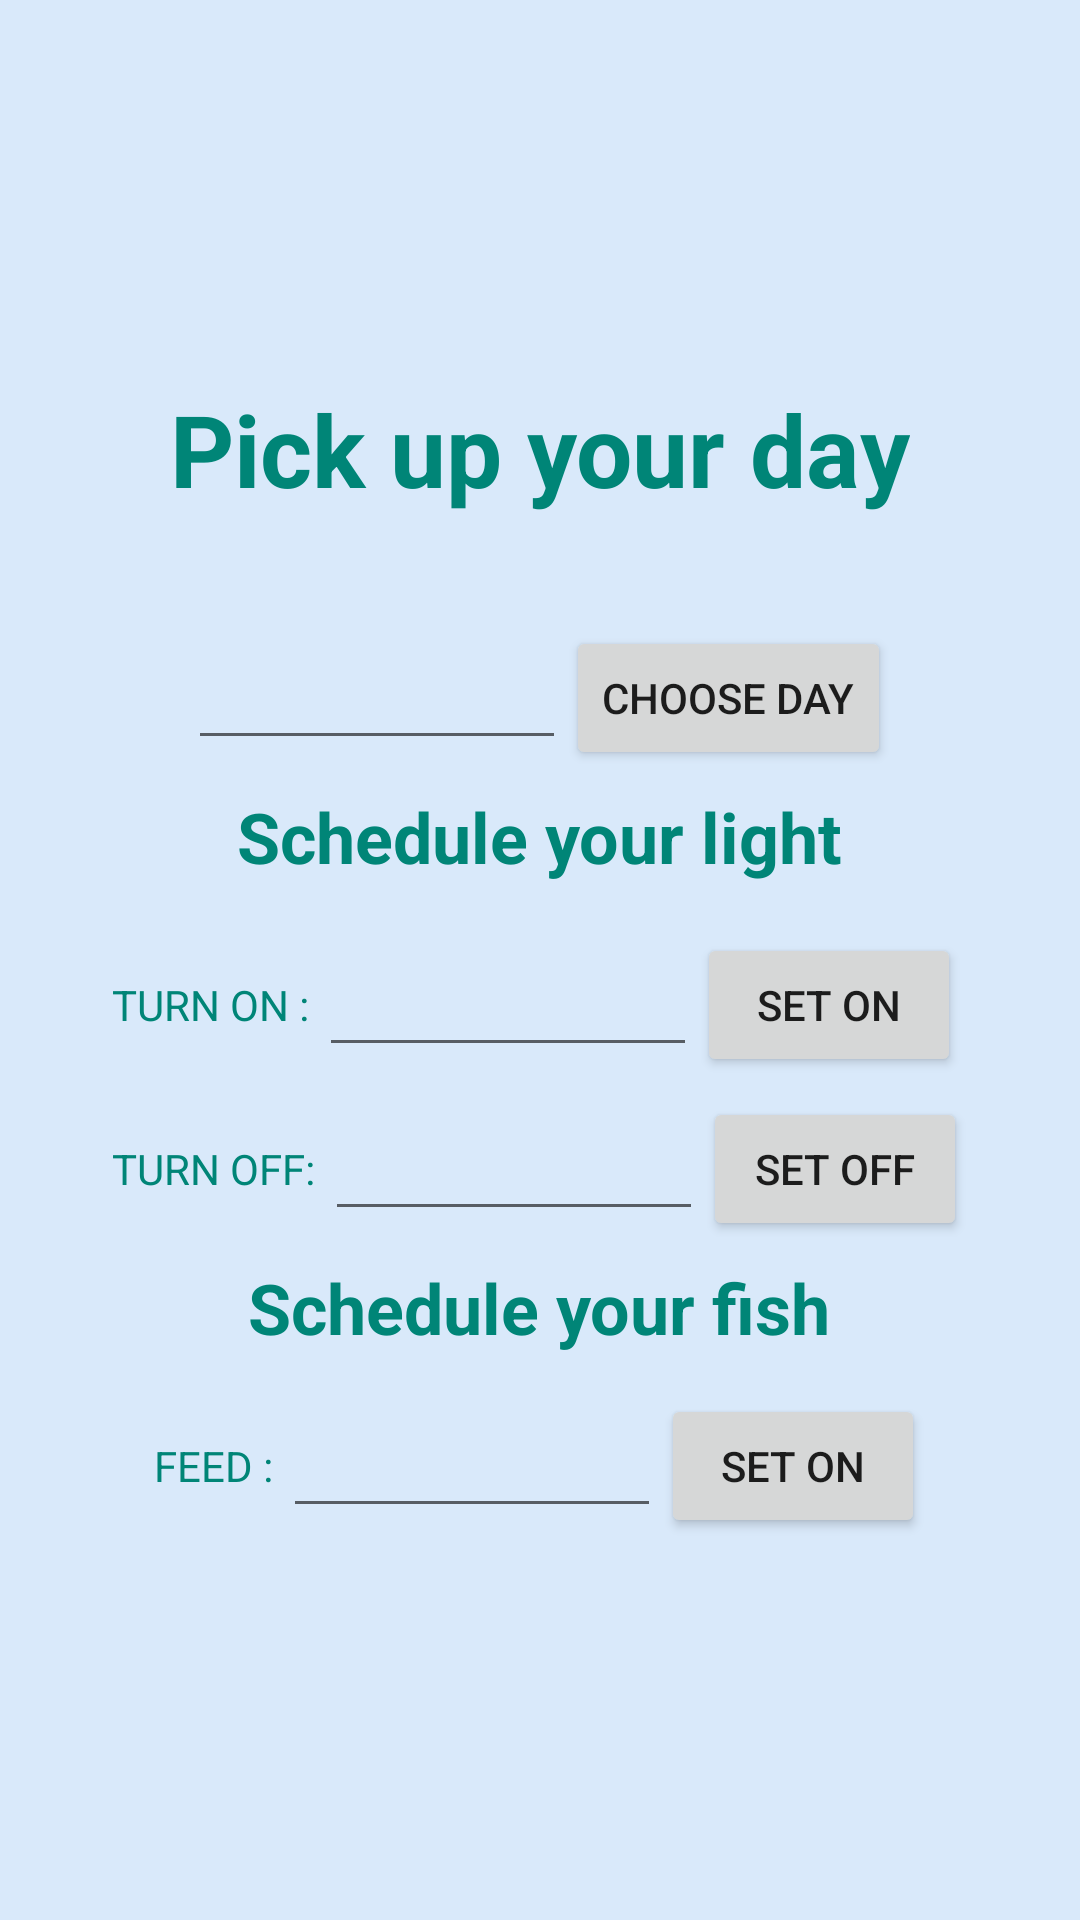

Produce the Android XML layout that renders to this screen, including the resource entries it uses.
<!-- AndroidManifest.xml: application theme AppTheme -->
<!-- res/layout/activity_timing.xml -->
<?xml version="1.0" encoding="utf-8"?>
<androidx.appcompat.widget.LinearLayoutCompat
    xmlns:android="http://schemas.android.com/apk/res/android"
    xmlns:app="http://schemas.android.com/apk/res-auto"
    xmlns:tools="http://schemas.android.com/tools"
    android:layout_width="match_parent"
    android:layout_height="match_parent"
    tools:context=".TimingActivity"
    android:orientation="vertical"
    android:weightSum="10"
    android:gravity="center"
    android:background="#d9e9fa"
    >
    <TextView
        android:layout_width="wrap_content"
        android:layout_height="wrap_content"
        android:layout_gravity="center"
        android:text="Pick up your day"
        android:textSize="100px"
        android:paddingBottom="100px"
        android:textStyle="bold"
        android:textColor="@color/colorPrimary"
        />
    <LinearLayout
        android:layout_width="wrap_content"
        android:layout_height="wrap_content"
        android:weightSum="4"
        android:layout_gravity="center"
        android:padding="10px"
        >
        <EditText
            android:id="@+id/day_edt"
            android:layout_width="wrap_content"
            android:layout_height="wrap_content"
            android:layout_gravity="center"
            android:ems="6"
            android:maxEms="6"

            />
        <Button
            android:id="@+id/date_button"
            android:layout_width="wrap_content"
            android:layout_height="wrap_content"
            android:text="CHOOSE DAY"
            />
    </LinearLayout>
    <TextView
        android:layout_width="wrap_content"
        android:layout_height="wrap_content"
        android:layout_gravity="center"
        android:text="Schedule your light"
        android:textSize="70px"
        android:textColor="@color/colorPrimary"
        android:paddingTop="10px"
        android:paddingBottom="40px"
        android:textStyle="bold"
        />

    <LinearLayout
        android:layout_width="wrap_content"
        android:layout_height="wrap_content"
        android:weightSum="4"
        android:layout_gravity="center"
        android:orientation="vertical"
        >
        <LinearLayout
            android:layout_width="wrap_content"
            android:layout_height="wrap_content"
            android:orientation="horizontal"
            android:padding="10px"
            >
            <TextView
                android:layout_width="wrap_content"
                android:layout_height="wrap_content"
                android:layout_gravity="center"
                android:text="TURN ON : "
                android:textColor="@color/colorPrimary"
                />
            <EditText
                android:id="@+id/set_on_edt"
                android:layout_width="wrap_content"
                android:layout_height="wrap_content"
                android:layout_gravity="center"
                android:ems="6"
                android:maxEms="6"
                />
            <Button
                android:id="@+id/turn_on_button"
                android:layout_width="wrap_content"
                android:layout_height="wrap_content"
                android:text="SET ON"
                />

        </LinearLayout>

        <LinearLayout
            android:layout_width="wrap_content"
            android:layout_height="wrap_content"
            android:orientation="horizontal"
            android:padding="10px"
            >
            <TextView
                android:layout_width="wrap_content"
                android:layout_height="wrap_content"
                android:layout_gravity="center"
                android:text="TURN OFF: "
                android:textColor="@color/colorPrimary"

                />
            <EditText
                android:id="@+id/set_off_edt"
                android:layout_width="wrap_content"
                android:layout_height="wrap_content"
                android:layout_gravity="center"
                android:ems="6"
                android:maxEms="6"
                />
            <Button
                android:id="@+id/turn_off_button"
                android:layout_width="wrap_content"
                android:layout_height="wrap_content"
                android:text="SET OFF"
                />
        </LinearLayout>
        
            
            
            
            
            
            
    </LinearLayout>

        <TextView
            android:layout_width="wrap_content"
            android:layout_height="wrap_content"
            android:text="Schedule your fish"
            android:layout_gravity="center"
            android:textSize="70px"
            android:textColor="@color/colorPrimary"
            android:paddingTop="10px"
            android:paddingBottom="40px"
            android:textStyle="bold"

            />
        <LinearLayout
            android:layout_width="wrap_content"
            android:layout_height="wrap_content"
            android:weightSum="10"

            android:layout_gravity="center"
            >
            <TextView
                android:layout_width="wrap_content"
                android:layout_height="wrap_content"
                android:layout_gravity="center"
                android:text="FEED : "
                android:textColor="@color/colorPrimary"

                />
            <EditText
                android:id="@+id/set_feed_edt"
                android:layout_width="wrap_content"
                android:layout_height="wrap_content"
                android:layout_gravity="center"
                android:ems="6"
                android:maxEms="6"

                />
            <Button
                android:id="@+id/set_feed_button"
                android:layout_width="wrap_content"
                android:layout_height="wrap_content"
                android:text="SET ON"

                />

        </LinearLayout>


</androidx.appcompat.widget.LinearLayoutCompat>
<!-- resources referenced by this layout -->
<resources>
  <color name="colorPrimary">#008577</color>
  <style name="AppTheme" parent="Theme.AppCompat.Light.DarkActionBar">
          
          <item name="colorPrimary">@color/colorPrimary</item>
          <item name="colorPrimaryDark">@color/colorPrimaryDark</item>
          <item name="colorAccent">@color/colorAccent</item>
      </style>
  <color name="colorPrimaryDark">#00574B</color>
  <color name="colorAccent">#FDFFFF</color>
</resources>
